4-way image classification set "data" from GitHub (HITSNINJA/Mobilenet_Image_Classification); label vocabulary: glioma tumor, meningioma tumor, no tumor, pituitary tumor.

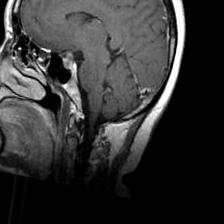
Label: pituitary tumor

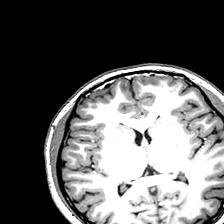
Label: no tumor

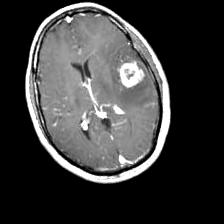
Label: glioma tumor

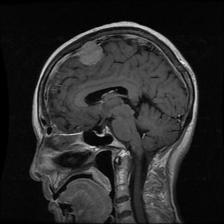
Label: meningioma tumor

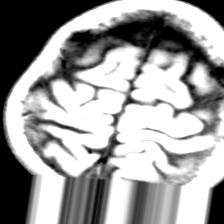
Label: no tumor

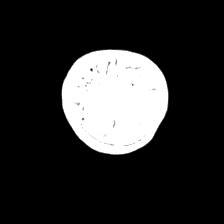
Label: meningioma tumor
